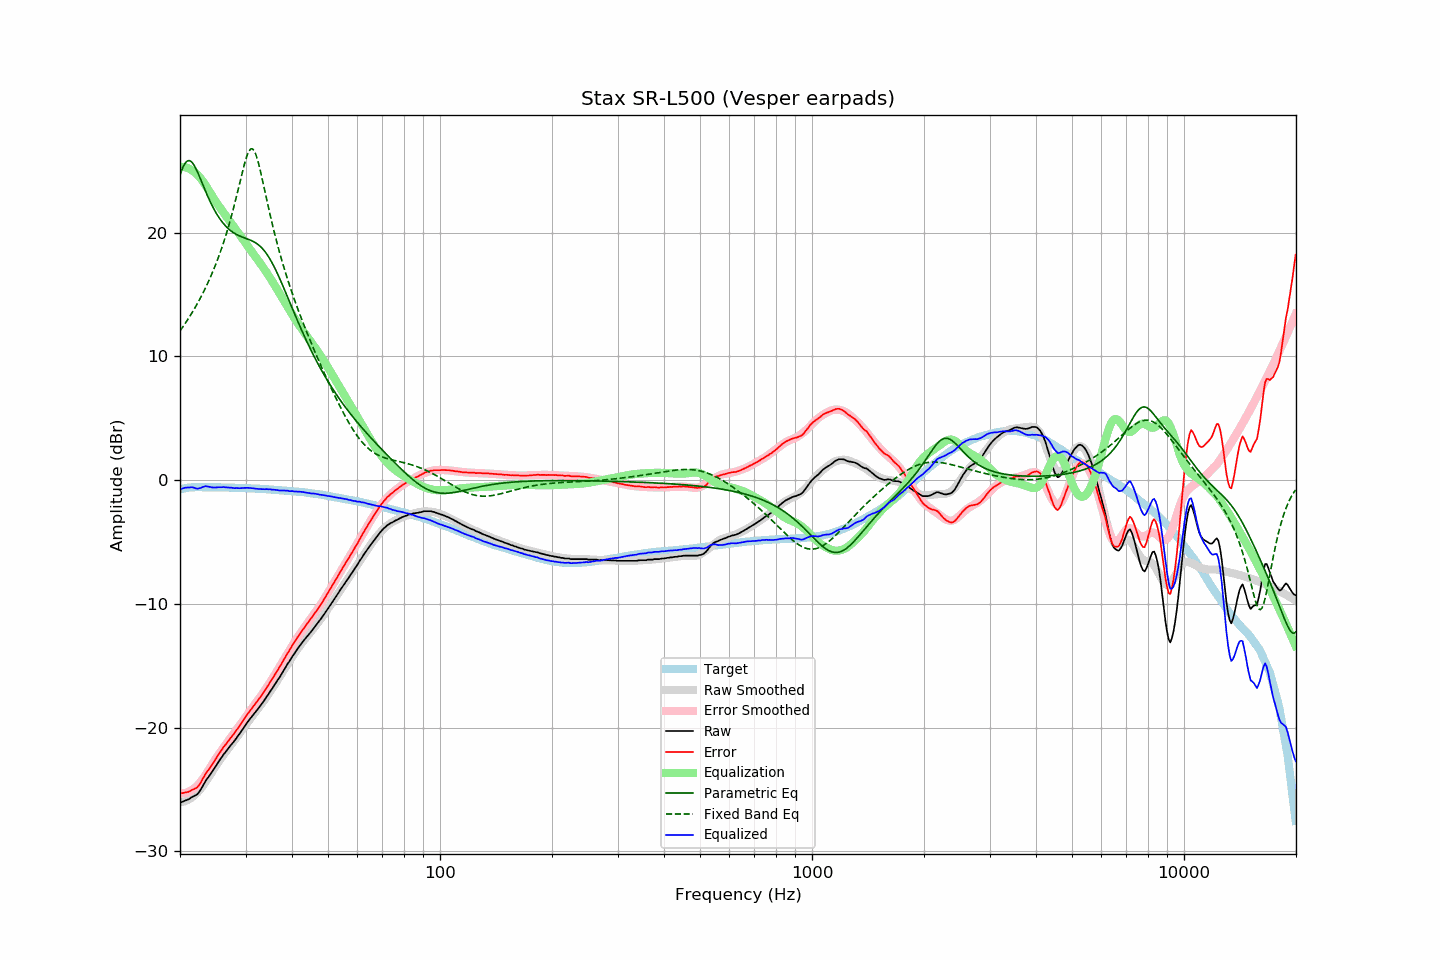

The table this chart was drawn from, first rows:
frequency, raw, error, smoothed, error_smoothed, equalization, parametric_eq, fixed_band_eq, equalized_raw, equalized_smoothed, target
20.00, -26.07, -25.33, -26.03, -25.31, 25.31, 24.64, 12.05, -0.77, -0.73, -0.75
20.20, -26.01, -25.30, -26.01, -25.31, 25.31, 25.01, 12.23, -0.70, -0.70, -0.72
20.40, -25.96, -25.28, -25.98, -25.30, 25.30, 25.32, 12.42, -0.66, -0.68, -0.68
20.61, -25.90, -25.24, -25.94, -25.28, 25.28, 25.57, 12.61, -0.62, -0.66, -0.67
20.81, -25.85, -25.22, -25.89, -25.25, 25.25, 25.73, 12.81, -0.60, -0.64, -0.63
21.02, -25.80, -25.20, -25.83, -25.20, 25.20, 25.81, 13.01, -0.60, -0.63, -0.61
21.23, -25.74, -25.15, -25.76, -25.14, 25.14, 25.81, 13.21, -0.60, -0.61, -0.60
21.44, -25.64, -25.06, -25.67, -25.07, 25.07, 25.74, 13.42, -0.57, -0.60, -0.58
21.66, -25.57, -25.00, -25.58, -24.99, 24.99, 25.59, 13.64, -0.59, -0.59, -0.58
21.87, -25.51, -24.94, -25.47, -24.89, 24.89, 25.39, 13.86, -0.62, -0.58, -0.57
22.09, -25.45, -24.89, -25.35, -24.78, 24.78, 25.14, 14.08, -0.67, -0.57, -0.57
22.31, -25.35, -24.78, -25.22, -24.66, 24.66, 24.87, 14.31, -0.69, -0.57, -0.57
22.54, -25.17, -24.61, -25.08, -24.51, 24.51, 24.56, 14.55, -0.66, -0.56, -0.57
22.76, -24.98, -24.41, -24.92, -24.35, 24.35, 24.25, 14.79, -0.63, -0.56, -0.57
22.99, -24.74, -24.17, -24.75, -24.18, 24.18, 23.93, 15.05, -0.56, -0.57, -0.58
23.22, -24.52, -23.95, -24.57, -24.00, 24.00, 23.62, 15.30, -0.52, -0.57, -0.58
23.45, -24.29, -23.72, -24.38, -23.80, 23.80, 23.31, 15.57, -0.49, -0.57, -0.58
23.69, -24.11, -23.54, -24.18, -23.60, 23.60, 23.00, 15.85, -0.51, -0.57, -0.58
23.92, -23.94, -23.36, -23.97, -23.40, 23.40, 22.71, 16.13, -0.54, -0.57, -0.58
24.16, -23.75, -23.17, -23.76, -23.18, 23.18, 22.44, 16.42, -0.57, -0.58, -0.58
24.40, -23.56, -22.98, -23.55, -22.97, 22.97, 22.17, 16.72, -0.59, -0.58, -0.58
24.65, -23.36, -22.78, -23.34, -22.76, 22.76, 21.92, 17.03, -0.60, -0.58, -0.59
24.89, -23.16, -22.57, -23.14, -22.56, 22.56, 21.69, 17.36, -0.60, -0.58, -0.59
25.14, -22.95, -22.36, -22.95, -22.36, 22.36, 21.47, 17.69, -0.59, -0.58, -0.59
25.39, -22.75, -22.16, -22.76, -22.18, 22.18, 21.26, 18.04, -0.57, -0.59, -0.59
25.65, -22.56, -21.98, -22.58, -21.99, 21.99, 21.07, 18.40, -0.57, -0.59, -0.59
25.91, -22.39, -21.79, -22.40, -21.81, 21.81, 20.90, 18.77, -0.58, -0.59, -0.59
26.16, -22.18, -21.58, -22.22, -21.63, 21.63, 20.73, 19.16, -0.55, -0.59, -0.60
26.43, -22.02, -21.43, -22.04, -21.44, 21.44, 20.58, 19.56, -0.58, -0.60, -0.60
26.69, -21.85, -21.26, -21.86, -21.27, 21.27, 20.45, 19.98, -0.59, -0.60, -0.60
26.96, -21.68, -21.09, -21.69, -21.09, 21.09, 20.32, 20.42, -0.59, -0.60, -0.60
27.23, -21.51, -20.91, -21.52, -20.92, 20.92, 20.21, 20.87, -0.60, -0.60, -0.60
27.50, -21.35, -20.75, -21.35, -20.74, 20.74, 20.11, 21.34, -0.61, -0.61, -0.61
27.77, -21.20, -20.58, -21.18, -20.57, 20.57, 20.02, 21.83, -0.63, -0.61, -0.62
28.05, -21.04, -20.43, -21.00, -20.39, 20.39, 19.93, 22.33, -0.65, -0.62, -0.62
28.33, -20.85, -20.23, -20.83, -20.21, 20.21, 19.86, 22.85, -0.64, -0.62, -0.63
28.62, -20.67, -20.05, -20.65, -20.03, 20.03, 19.79, 23.39, -0.65, -0.62, -0.63
28.90, -20.50, -19.88, -20.47, -19.85, 19.85, 19.73, 23.93, -0.65, -0.63, -0.63
29.19, -20.31, -19.68, -20.30, -19.66, 19.66, 19.68, 24.47, -0.65, -0.63, -0.64
29.48, -20.11, -19.47, -20.12, -19.48, 19.48, 19.63, 24.99, -0.63, -0.64, -0.64
29.78, -19.92, -19.28, -19.94, -19.30, 19.30, 19.58, 25.49, -0.63, -0.64, -0.65
30.08, -19.73, -19.09, -19.76, -19.11, 19.11, 19.53, 25.95, -0.62, -0.65, -0.65
30.38, -19.55, -18.90, -19.59, -18.93, 18.93, 19.48, 26.32, -0.62, -0.65, -0.65
30.68, -19.38, -18.73, -19.41, -18.75, 18.75, 19.43, 26.60, -0.63, -0.66, -0.66
30.99, -19.21, -18.55, -19.24, -18.57, 18.57, 19.38, 26.76, -0.64, -0.66, -0.66
31.30, -19.05, -18.38, -19.07, -18.40, 18.40, 19.32, 26.77, -0.66, -0.67, -0.67
31.61, -18.89, -18.22, -18.90, -18.22, 18.22, 19.25, 26.64, -0.67, -0.68, -0.68
31.93, -18.73, -18.05, -18.73, -18.04, 18.04, 19.18, 26.37, -0.69, -0.68, -0.68
32.24, -18.57, -17.87, -18.55, -17.86, 17.86, 19.09, 25.99, -0.71, -0.69, -0.70
32.57, -18.40, -17.71, -18.38, -17.69, 17.69, 18.99, 25.52, -0.72, -0.70, -0.70
32.89, -18.23, -17.53, -18.21, -17.51, 17.51, 18.88, 24.98, -0.72, -0.70, -0.71
33.22, -18.06, -17.35, -18.03, -17.32, 17.32, 18.75, 24.41, -0.74, -0.71, -0.72
33.55, -17.87, -17.15, -17.86, -17.14, 17.14, 18.60, 23.82, -0.73, -0.72, -0.72
33.89, -17.68, -16.96, -17.67, -16.95, 16.95, 18.44, 23.22, -0.74, -0.73, -0.73
34.23, -17.47, -16.74, -17.49, -16.75, 16.75, 18.26, 22.63, -0.72, -0.74, -0.74
34.57, -17.30, -16.56, -17.30, -16.55, 16.55, 18.07, 22.04, -0.75, -0.75, -0.75
34.92, -17.08, -16.33, -17.11, -16.35, 16.35, 17.85, 21.47, -0.73, -0.75, -0.75
35.27, -16.91, -16.15, -16.91, -16.15, 16.15, 17.63, 20.91, -0.77, -0.76, -0.76
35.62, -16.70, -15.93, -16.71, -15.94, 15.94, 17.38, 20.37, -0.77, -0.77, -0.78
35.97, -16.51, -15.72, -16.51, -15.72, 15.72, 17.13, 19.84, -0.78, -0.78, -0.79
... 635 more rows
